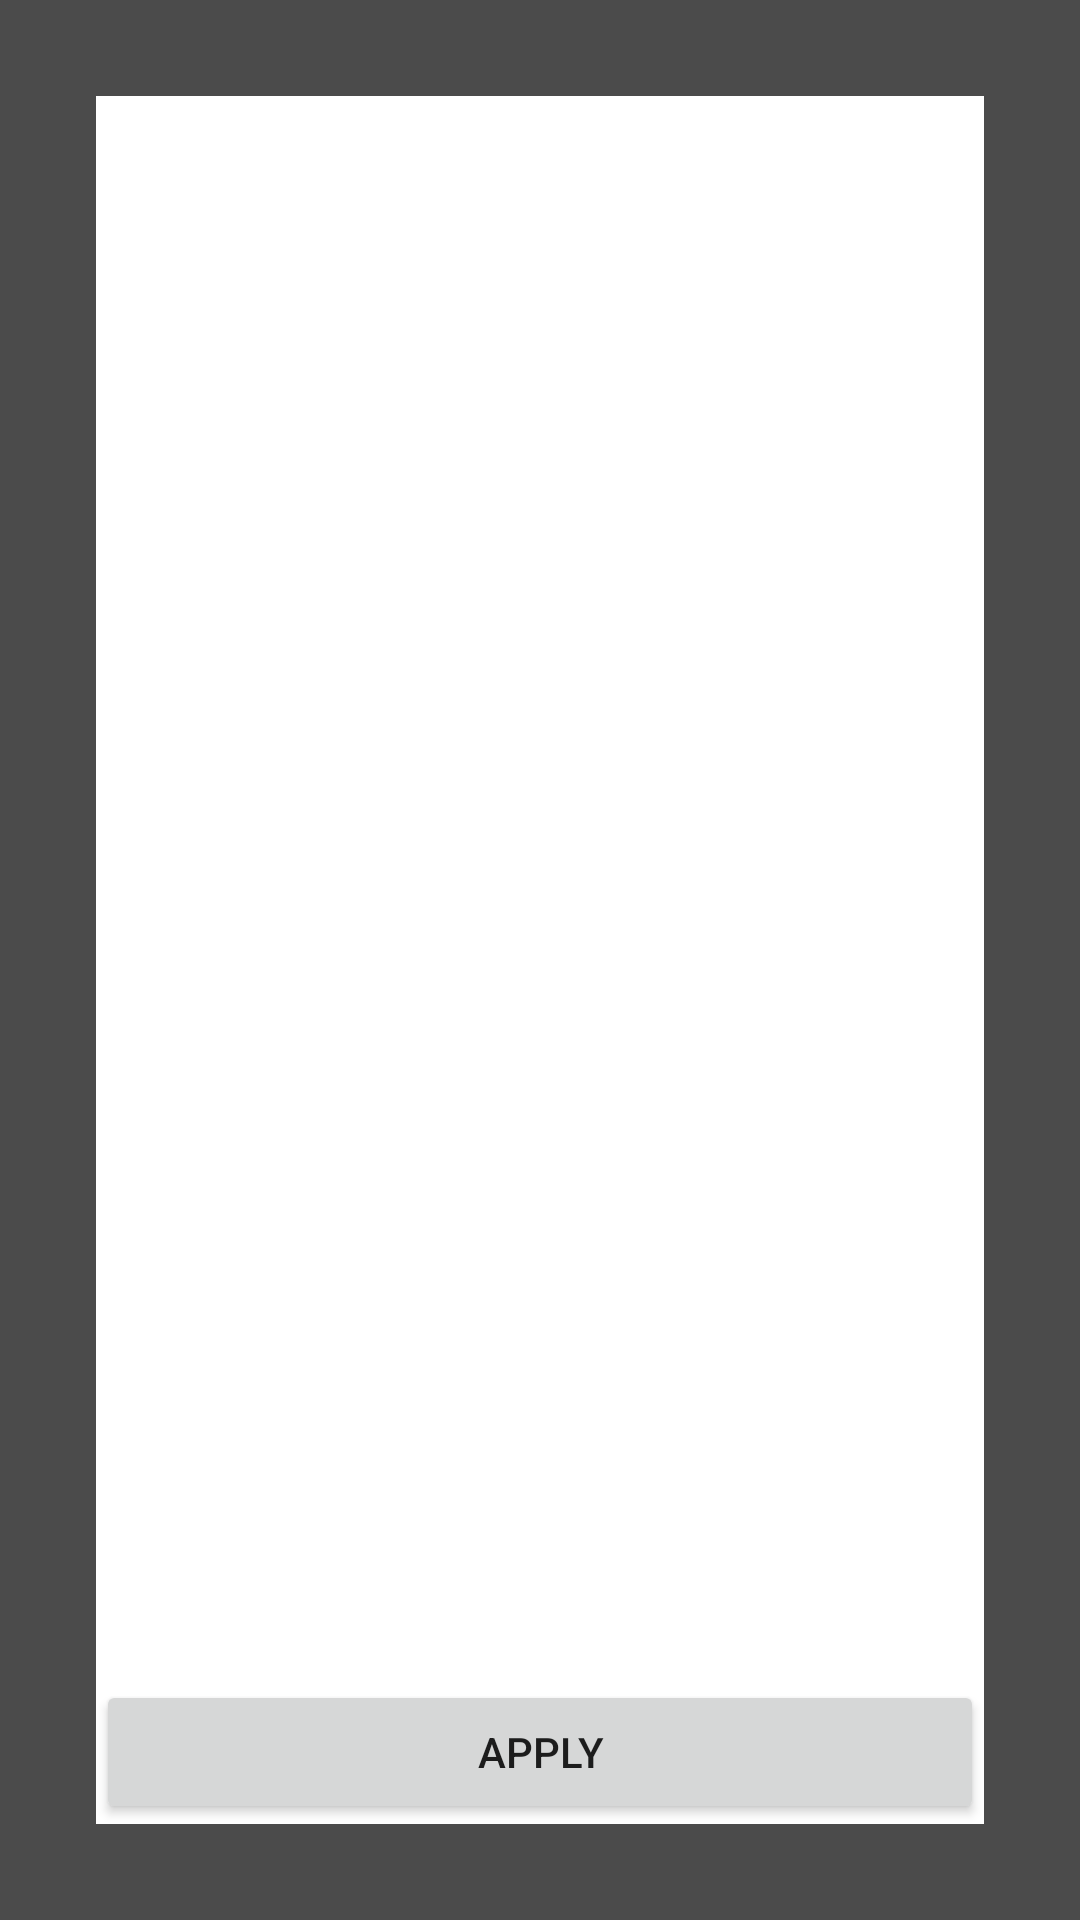

Reconstruct the res/layout file that produces this screen, plus the resources it refers to.
<!-- AndroidManifest.xml: application theme AppTheme -->
<!-- res/layout/fragment_edit_hashtag.xml -->
<?xml version="1.0" encoding="utf-8"?>
<FrameLayout xmlns:android="http://schemas.android.com/apk/res/android"
             android:padding="32dp"
             android:background="#b2000000"
             android:layout_width="match_parent"
             android:layout_height="match_parent">
    <LinearLayout
            android:background="@android:color/white"
            android:orientation="vertical"
            android:layout_width="match_parent"
            android:layout_height="match_parent">

        <ListView
                android:id="@+id/list_view"
                android:listSelector="@android:color/transparent"
                android:layout_weight="1"
                android:layout_width="match_parent"
                android:layout_height="0dp"/>
        <Button
                android:id="@+id/btn_apply"
                android:text="@string/apply"
                android:layout_width="match_parent"
                android:layout_height="wrap_content"/>

    </LinearLayout>

</FrameLayout>
<!-- resources referenced by this layout -->
<resources>
  <string name="apply">Apply</string>
  <style name="AppTheme" parent="Theme.AppCompat.Light">
          
          
          
          <item name="windowActionBar">false</item>
          <item name="android:windowNoTitle">true</item>
          <item name="homeAsUpIndicator">@drawable/ic_up</item>
          <item name="android:homeAsUpIndicator">@drawable/ic_up</item>
  
          <item name="actionOverflowButtonStyle">@style/AppActionBarTheme.Overflow</item>
          <item name="android:actionOverflowButtonStyle">@style/AppActionBarTheme.Overflow</item>
          
  
          <item name="android:windowContentOverlay">@null</item>
  
          <item name="android:colorPrimary">@color/colors_app_theme</item>
          <item name="colorPrimary">@color/colors_app_theme</item>
          <item name="android:colorPrimaryDark">@color/colors_app_theme</item>
          <item name="colorPrimaryDark">@color/colors_app_theme</item>
          <item name="android:colorAccent">@color/colors_app_theme</item>
          <item name="colorAccent">@color/colors_app_theme</item>
  
          <item name="android:actionBarStyle">@style/AppActionBarTheme</item>
          <item name="actionBarStyle">@style/AppActionBarTheme</item>
  
          <item name="android:actionMenuTextColor">@android:color/white</item>
          <item name="actionMenuTextColor">@android:color/white</item>
          <item name="android:actionMenuTextAppearance">@style/AppActionBarTheme.ActionMenuTextAppearance</item>
          <item name="actionMenuTextAppearance">@style/AppActionBarTheme.ActionMenuTextAppearance</item>
      </style>
  <style name="AppActionBarTheme.Overflow" parent="@style/Widget.AppCompat.ActionButton.Overflow">
          <item name="android:src">@drawable/ic_action_overflow</item>
      </style>
  <color name="colors_app_theme">#41AF80</color>
  <style name="AppActionBarTheme" parent="@style/Widget.AppCompat.ActionBar">
          <item name="android:background">@color/colors_app_theme</item>
          <item name="background">@color/colors_app_theme</item>
          
          <item name="android:titleTextStyle">@style/AppActionBarTheme.TitleTextStyle</item>
          <item name="titleTextStyle">@style/AppActionBarTheme.TitleTextStyle</item>
      </style>
  <style name="AppActionBarTheme.ActionMenuTextAppearance" parent="@style/TextAppearance.AppCompat.Widget.ActionBar.Menu">
          <item name="android:textSize">16sp</item>
          <item name="android:textStyle">normal</item>
      </style>
  <style name="AppActionBarTheme.TitleTextStyle" parent="@style/TextAppearance.AppCompat.Widget.ActionBar.Title">
          <item name="android:textColor">@android:color/white</item>
          
          <item name="android:textStyle">bold</item>
          
      </style>
</resources>
